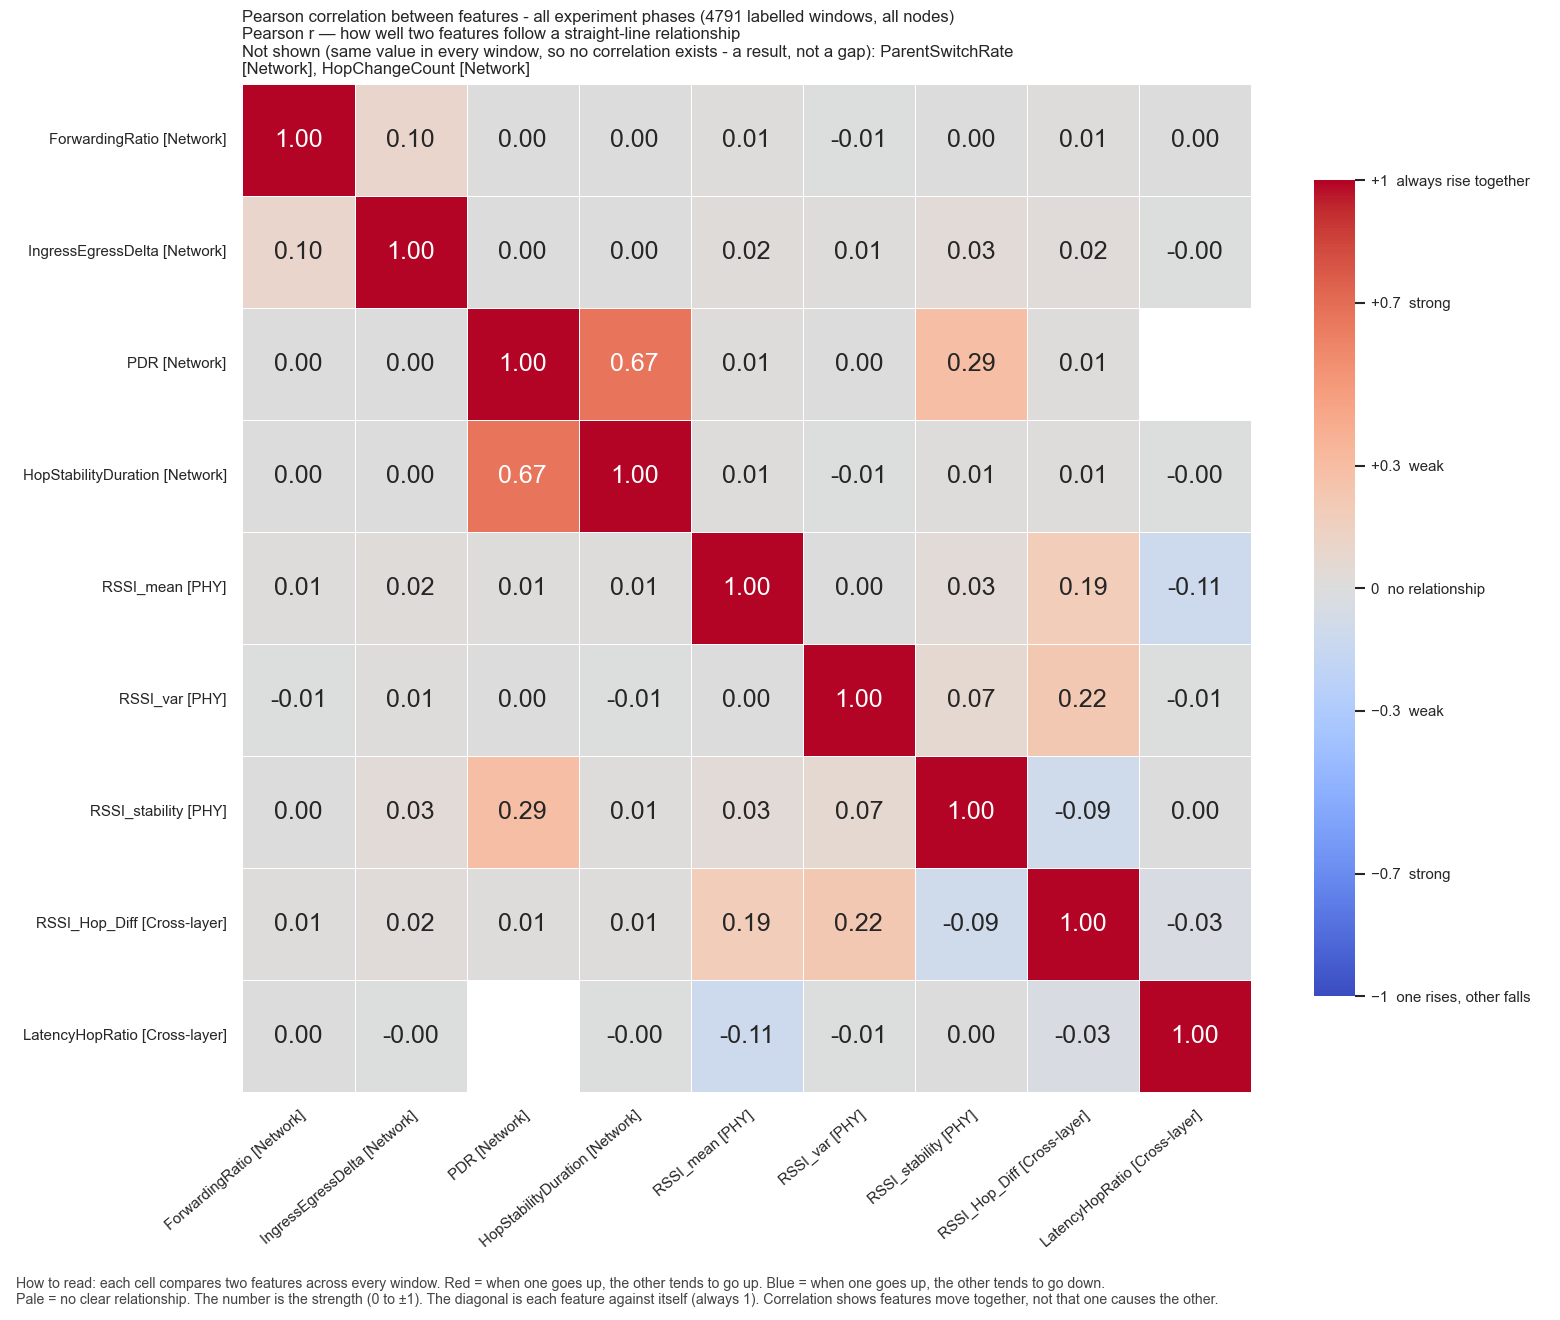

Values plotted in this chart, from the file beside it:
, ForwardingRatio, IngressEgressDelta, PDR, HopStabilityDuration, RSSI_mean, RSSI_var, RSSI_stability, RSSI_Hop_Diff, LatencyHopRatio
ForwardingRatio, 1.0, 0.09765, 0.0004533, 0.0005088, 0.01021, -0.005488, 0.0004764, 0.008677, 0.003661
IngressEgressDelta, 0.09765, 1.0, 0.001778, 0.002766, 0.01814, 0.01337, 0.03139, 0.02451, -0.0002113
PDR, 0.0004533, 0.001778, 1.0, 0.6665, 0.01299, 0.003857, 0.2913, 0.01203, 
HopStabilityDuration, 0.0005088, 0.002766, 0.6665, 1.0, 0.0106, -0.006145, 0.008376, 0.01217, -0.0007839
RSSI_mean, 0.01021, 0.01814, 0.01299, 0.0106, 1.0, 7.275068959151266e-05, 0.03196, 0.1852, -0.1128
RSSI_var, -0.005488, 0.01337, 0.003857, -0.006145, 7.275068959151266e-05, 1.0, 0.06952, 0.2204, -0.006084
RSSI_stability, 0.0004764, 0.03139, 0.2913, 0.008376, 0.03196, 0.06952, 1.0, -0.09405, 3.65901734478781e-05
RSSI_Hop_Diff, 0.008677, 0.02451, 0.01203, 0.01217, 0.1852, 0.2204, -0.09405, 1.0, -0.03466
LatencyHopRatio, 0.003661, -0.0002113, , -0.0007839, -0.1128, -0.006084, 3.65901734478781e-05, -0.03466, 1.0
